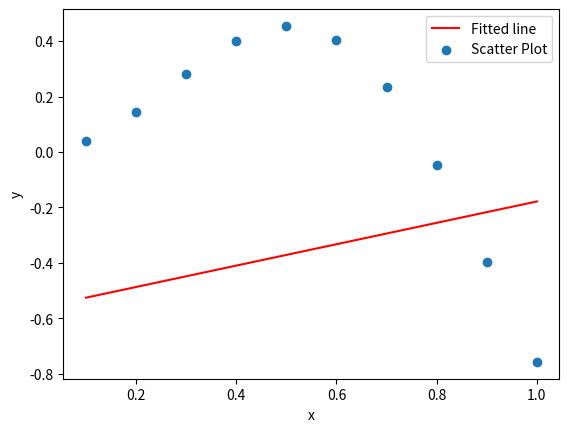

This chart was generated by the following Python code:
import numpy as np
import pandas as pd
import matplotlib.pyplot as plt

def func(x):
  return x*np.sin(4*x)

x = np.array ([i*0.1 for i in range(1, 11 )])
y = np.array([func(x)])
print ('x=',x)
print ('y=',y)

mean_x = np.mean(x)
mean_y = np.mean(y)

mean_x2 = np.mean(x**2)
mean_xy = np.mean (x*y)

print('mean_x=', mean_x, '\n', 'mean_y=', mean_y, '\n', 'mean_xy=', mean_xy, '\n', 'mean_x2=')

a1 = (mean_xy - mean_x*mean_y)/(mean_x2*(np.mean(x))**2)
a0 = mean_y - (a1* mean_x)


print('Coefficients', 'a0=', round(a0,2), 'a1=', round(a1,2))

plt.plot(x, a0*x + a1, 'r', label='Fitted line')
plt.scatter(x, y,  label='Scatter Plot')

plt.xlabel('x')
plt.ylabel('y')
plt.legend()

plt.show()
